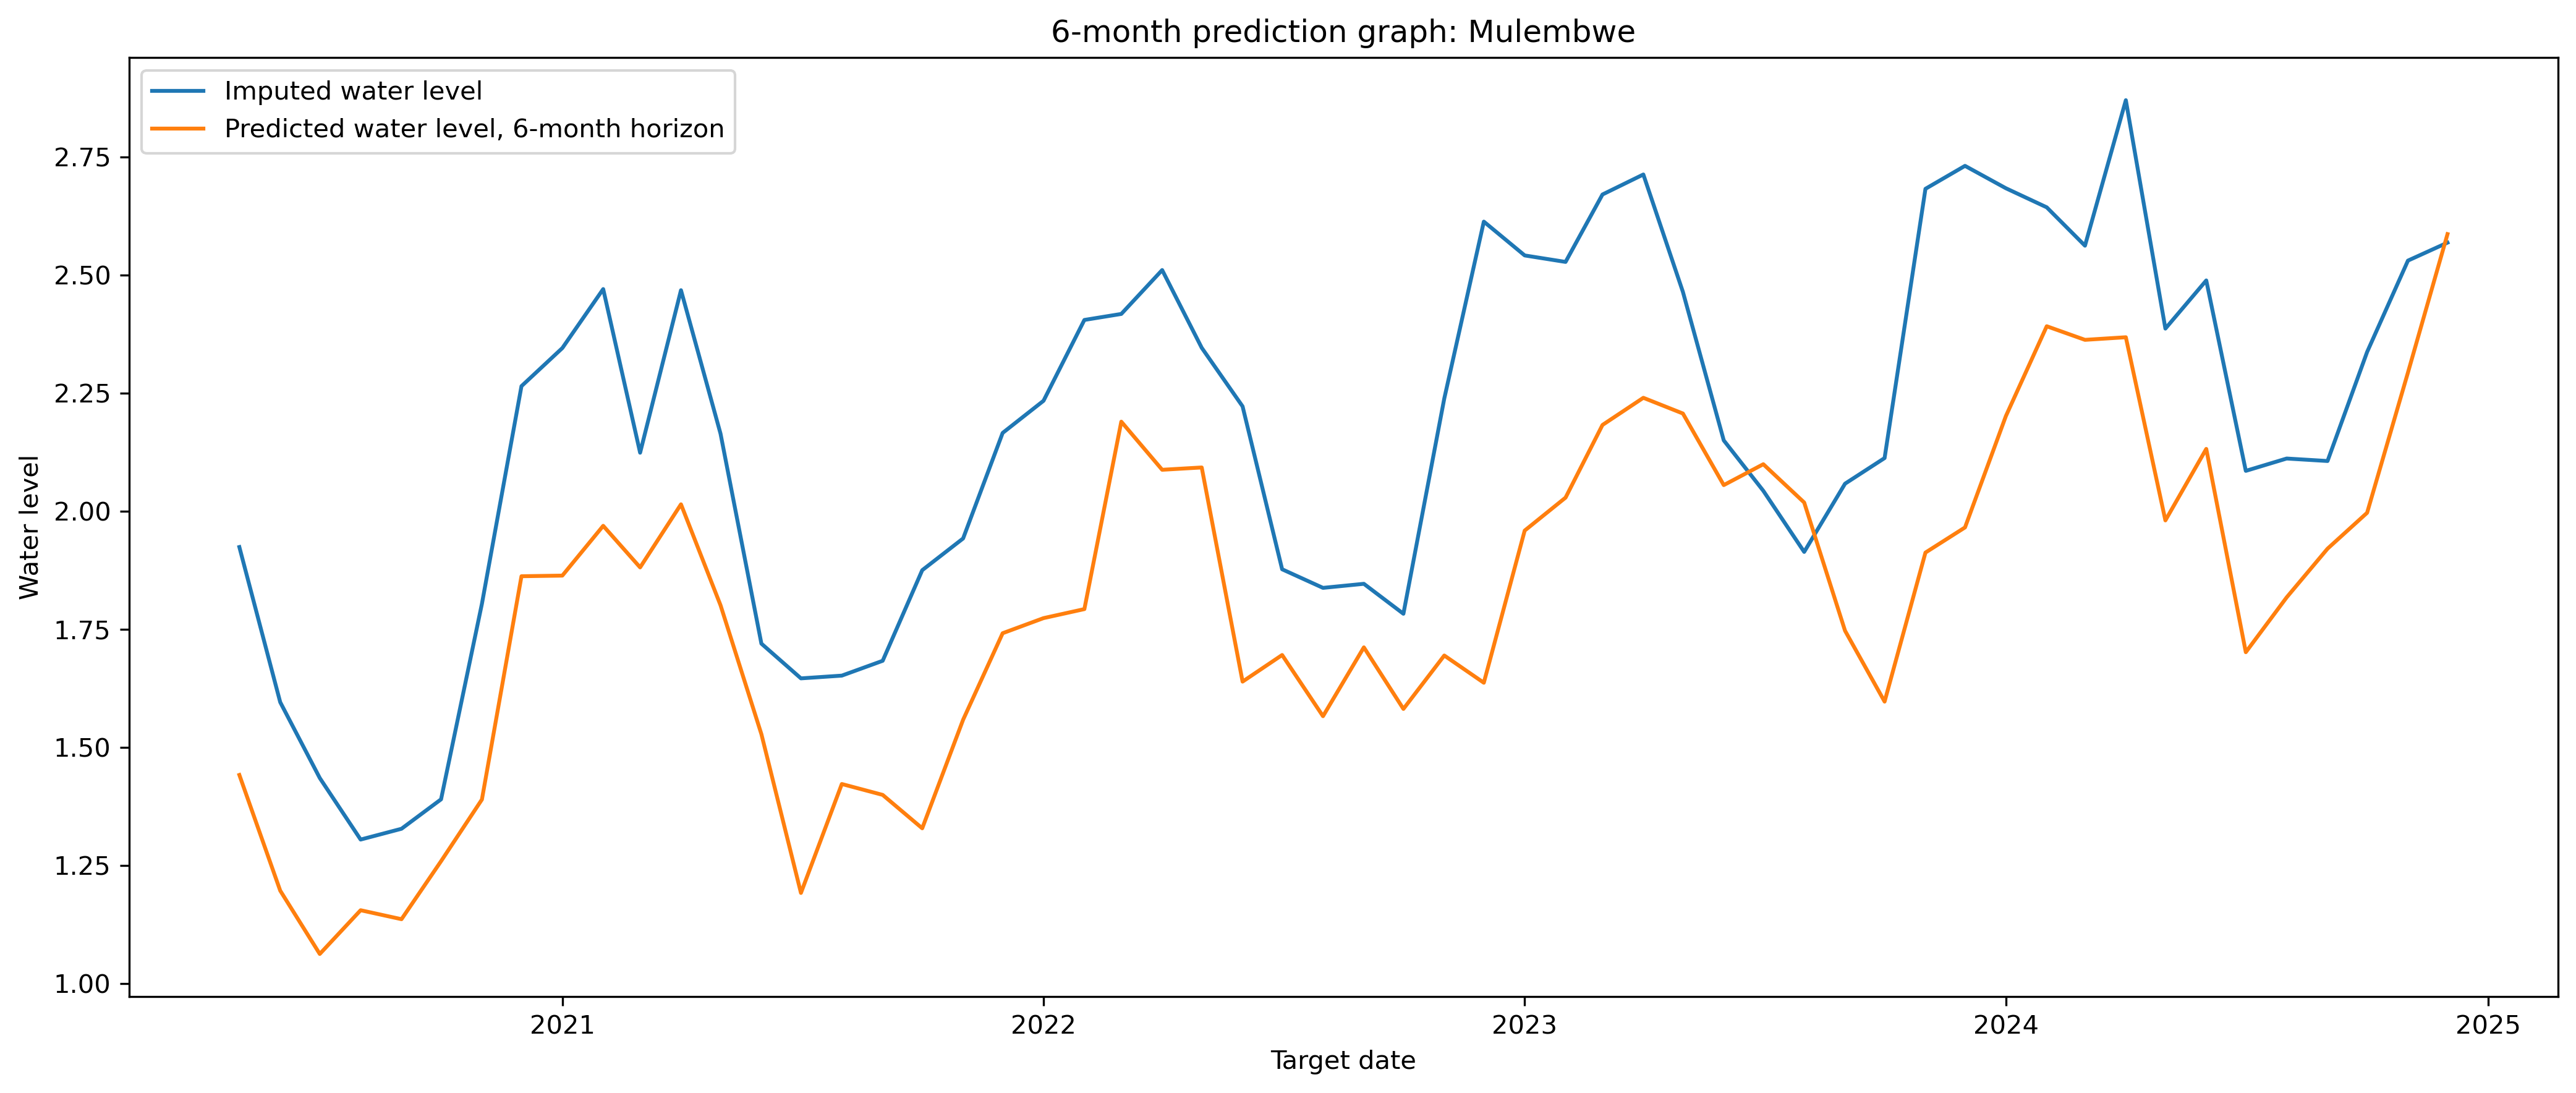

The file beside this chart, header and first rows:
river, forecast_origin, target_date, horizon_months, y_true, y_pred, error
Mulembwe, 2019-11-01, 2020-05-01, 6, 1.925, 1.442, -0.4826
Mulembwe, 2019-12-01, 2020-06-01, 6, 1.596, 1.197, -0.399
Mulembwe, 2020-01-01, 2020-07-01, 6, 1.435, 1.063, -0.3726
Mulembwe, 2020-02-01, 2020-08-01, 6, 1.305, 1.156, -0.1496
Mulembwe, 2020-03-01, 2020-09-01, 6, 1.328, 1.137, -0.1915
Mulembwe, 2020-04-01, 2020-10-01, 6, 1.39, 1.259, -0.131
Mulembwe, 2020-05-01, 2020-11-01, 6, 1.804, 1.39, -0.4144
Mulembwe, 2020-06-01, 2020-12-01, 6, 2.265, 1.863, -0.4025
Mulembwe, 2020-07-01, 2021-01-01, 6, 2.346, 1.864, -0.4818
Mulembwe, 2020-08-01, 2021-02-01, 6, 2.471, 1.969, -0.5013
Mulembwe, 2020-09-01, 2021-03-01, 6, 2.124, 1.881, -0.2428
Mulembwe, 2020-10-01, 2021-04-01, 6, 2.468, 2.015, -0.4533
Mulembwe, 2020-11-01, 2021-05-01, 6, 2.165, 1.801, -0.3633
Mulembwe, 2020-12-01, 2021-06-01, 6, 1.72, 1.528, -0.1917
Mulembwe, 2021-01-01, 2021-07-01, 6, 1.646, 1.192, -0.4543
Mulembwe, 2021-02-01, 2021-08-01, 6, 1.652, 1.423, -0.2295
Mulembwe, 2021-03-01, 2021-09-01, 6, 1.684, 1.4, -0.284
Mulembwe, 2021-04-01, 2021-10-01, 6, 1.875, 1.329, -0.5465
Mulembwe, 2021-05-01, 2021-11-01, 6, 1.943, 1.559, -0.3839
Mulembwe, 2021-06-01, 2021-12-01, 6, 2.166, 1.742, -0.4241
Mulembwe, 2021-07-01, 2022-01-01, 6, 2.234, 1.774, -0.4602
Mulembwe, 2021-08-01, 2022-02-01, 6, 2.405, 1.793, -0.6122
Mulembwe, 2021-09-01, 2022-03-01, 6, 2.418, 2.19, -0.2281
Mulembwe, 2021-10-01, 2022-04-01, 6, 2.511, 2.088, -0.4229
Mulembwe, 2021-11-01, 2022-05-01, 6, 2.346, 2.093, -0.2534
Mulembwe, 2021-12-01, 2022-06-01, 6, 2.222, 1.64, -0.5828
Mulembwe, 2022-01-01, 2022-07-01, 6, 1.877, 1.696, -0.1815
Mulembwe, 2022-02-01, 2022-08-01, 6, 1.838, 1.566, -0.2717
Mulembwe, 2022-03-01, 2022-09-01, 6, 1.847, 1.712, -0.1345
Mulembwe, 2022-04-01, 2022-10-01, 6, 1.783, 1.582, -0.2015
Mulembwe, 2022-05-01, 2022-11-01, 6, 2.239, 1.695, -0.5442
Mulembwe, 2022-06-01, 2022-12-01, 6, 2.614, 1.637, -0.9764
Mulembwe, 2022-07-01, 2023-01-01, 6, 2.542, 1.959, -0.5826
Mulembwe, 2022-08-01, 2023-02-01, 6, 2.528, 2.029, -0.4991
Mulembwe, 2022-09-01, 2023-03-01, 6, 2.671, 2.183, -0.488
Mulembwe, 2022-10-01, 2023-04-01, 6, 2.713, 2.241, -0.4728
Mulembwe, 2022-11-01, 2023-05-01, 6, 2.465, 2.207, -0.2576
Mulembwe, 2022-12-01, 2023-06-01, 6, 2.15, 2.056, -0.09467
Mulembwe, 2023-01-01, 2023-07-01, 6, 2.044, 2.1, 0.05633
Mulembwe, 2023-02-01, 2023-08-01, 6, 1.914, 2.019, 0.1046
Mulembwe, 2023-03-01, 2023-09-01, 6, 2.059, 1.747, -0.3114
Mulembwe, 2023-04-01, 2023-10-01, 6, 2.113, 1.597, -0.5157
Mulembwe, 2023-05-01, 2023-11-01, 6, 2.683, 1.913, -0.7702
Mulembwe, 2023-06-01, 2023-12-01, 6, 2.732, 1.966, -0.7656
Mulembwe, 2023-07-01, 2024-01-01, 6, 2.684, 2.202, -0.4824
Mulembwe, 2023-08-01, 2024-02-01, 6, 2.644, 2.392, -0.2518
Mulembwe, 2023-09-01, 2024-03-01, 6, 2.563, 2.363, -0.1994
Mulembwe, 2023-10-01, 2024-04-01, 6, 2.871, 2.369, -0.5019
Mulembwe, 2023-11-01, 2024-05-01, 6, 2.387, 1.981, -0.4061
Mulembwe, 2023-12-01, 2024-06-01, 6, 2.489, 2.132, -0.3567
Mulembwe, 2024-01-01, 2024-07-01, 6, 2.086, 1.702, -0.3839
Mulembwe, 2024-02-01, 2024-08-01, 6, 2.112, 1.818, -0.2939
Mulembwe, 2024-03-01, 2024-09-01, 6, 2.107, 1.921, -0.1856
Mulembwe, 2024-04-01, 2024-10-01, 6, 2.337, 1.997, -0.3404
Mulembwe, 2024-05-01, 2024-11-01, 6, 2.531, 2.294, -0.237
Mulembwe, 2024-06-01, 2024-12-01, 6, 2.569, 2.587, 0.01812
